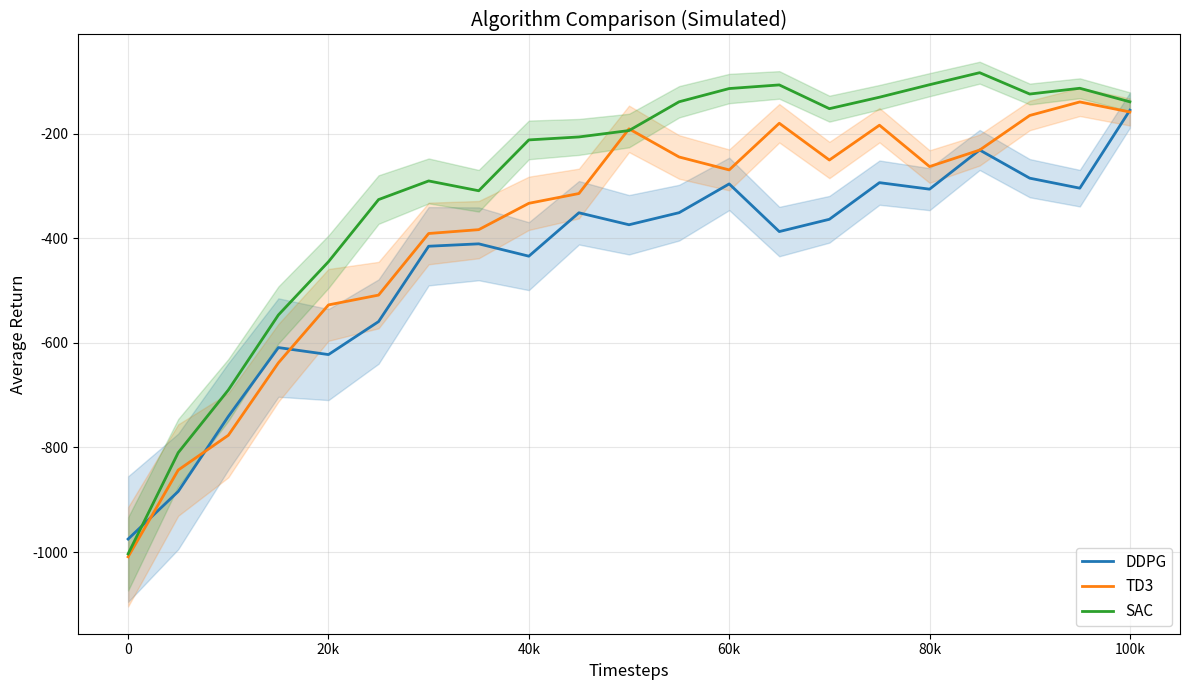

The script that saved this image:
"""
Training Visualization Utilities
================================

Core Idea
---------
Publication-quality plots for training progress and algorithm comparison.

Summary
-------
- plot_training_curves: Single agent training progress
- plot_comparison: Multiple algorithms side-by-side
"""

from typing import Dict, List, Optional, Tuple
import numpy as np

try:
    import matplotlib.pyplot as plt
    import matplotlib.ticker as ticker
    HAS_MATPLOTLIB = True
except ImportError:
    HAS_MATPLOTLIB = False


def _check_matplotlib() -> None:
    """Verify matplotlib is available."""
    if not HAS_MATPLOTLIB:
        raise ImportError(
            "matplotlib is required for visualization. "
            "Install with: pip install matplotlib"
        )


def plot_training_curves(
    timesteps: List[int],
    rewards: List[float],
    stds: Optional[List[float]] = None,
    title: str = "Training Progress",
    xlabel: str = "Timesteps",
    ylabel: str = "Average Return",
    figsize: Tuple[int, int] = (10, 6),
    save_path: Optional[str] = None,
    show: bool = True,
) -> Optional["plt.Figure"]:
    """
    Plot training progress with optional confidence bands.

    Parameters
    ----------
    timesteps : List[int]
        X-axis values (environment steps).
    rewards : List[float]
        Mean evaluation returns.
    stds : List[float], optional
        Standard deviations for confidence bands.
    title : str
        Plot title.
    xlabel : str
        X-axis label.
    ylabel : str
        Y-axis label.
    figsize : Tuple[int, int]
        Figure size in inches.
    save_path : str, optional
        Path to save figure.
    show : bool
        Whether to display plot.

    Returns
    -------
    plt.Figure or None
        Figure object if show=False.

    Example
    -------
    >>> plot_training_curves(
    ...     history.timesteps,
    ...     history.eval_rewards,
    ...     history.eval_stds,
    ...     title="SAC on Pendulum-v1"
    ... )
    """
    _check_matplotlib()

    fig, ax = plt.subplots(figsize=figsize)

    timesteps = np.array(timesteps)
    rewards = np.array(rewards)

    # Main line
    ax.plot(timesteps, rewards, linewidth=2, label="Mean Return")

    # Confidence band
    if stds is not None:
        stds = np.array(stds)
        ax.fill_between(
            timesteps,
            rewards - stds,
            rewards + stds,
            alpha=0.3,
            label="±1 Std",
        )

    ax.set_xlabel(xlabel, fontsize=12)
    ax.set_ylabel(ylabel, fontsize=12)
    ax.set_title(title, fontsize=14)
    ax.legend(loc="lower right")
    ax.grid(True, alpha=0.3)

    # Format x-axis for large numbers
    ax.xaxis.set_major_formatter(
        ticker.FuncFormatter(lambda x, _: f"{x/1000:.0f}k" if x >= 1000 else f"{x:.0f}")
    )

    plt.tight_layout()

    if save_path is not None:
        plt.savefig(save_path, dpi=150, bbox_inches="tight")

    if show:
        plt.show()
        return None

    return fig


def plot_comparison(
    results: Dict[str, Dict[str, List]],
    title: str = "Algorithm Comparison",
    xlabel: str = "Timesteps",
    ylabel: str = "Average Return",
    figsize: Tuple[int, int] = (12, 7),
    save_path: Optional[str] = None,
    show: bool = True,
    colors: Optional[Dict[str, str]] = None,
) -> Optional["plt.Figure"]:
    """
    Compare multiple algorithms on the same plot.

    Parameters
    ----------
    results : Dict[str, Dict[str, List]]
        Algorithm results. Format:
        {
            "DDPG": {"timesteps": [...], "rewards": [...], "stds": [...]},
            "TD3": {"timesteps": [...], "rewards": [...], "stds": [...]},
            "SAC": {"timesteps": [...], "rewards": [...], "stds": [...]},
        }
    title : str
        Plot title.
    xlabel : str
        X-axis label.
    ylabel : str
        Y-axis label.
    figsize : Tuple[int, int]
        Figure size.
    save_path : str, optional
        Path to save figure.
    show : bool
        Whether to display plot.
    colors : Dict[str, str], optional
        Custom colors per algorithm.

    Returns
    -------
    plt.Figure or None
        Figure object if show=False.

    Example
    -------
    >>> results = {
    ...     "DDPG": {"timesteps": t1, "rewards": r1, "stds": s1},
    ...     "TD3": {"timesteps": t2, "rewards": r2, "stds": s2},
    ...     "SAC": {"timesteps": t3, "rewards": r3, "stds": s3},
    ... }
    >>> plot_comparison(results, title="Pendulum-v1")
    """
    _check_matplotlib()

    fig, ax = plt.subplots(figsize=figsize)

    default_colors = {
        "DDPG": "#1f77b4",  # Blue
        "TD3": "#ff7f0e",   # Orange
        "SAC": "#2ca02c",   # Green
    }

    if colors is None:
        colors = default_colors

    for algo_name, data in results.items():
        timesteps = np.array(data["timesteps"])
        rewards = np.array(data["rewards"])
        color = colors.get(algo_name, None)

        ax.plot(
            timesteps,
            rewards,
            linewidth=2,
            label=algo_name,
            color=color,
        )

        if "stds" in data and data["stds"] is not None:
            stds = np.array(data["stds"])
            ax.fill_between(
                timesteps,
                rewards - stds,
                rewards + stds,
                alpha=0.2,
                color=color,
            )

    ax.set_xlabel(xlabel, fontsize=12)
    ax.set_ylabel(ylabel, fontsize=12)
    ax.set_title(title, fontsize=14)
    ax.legend(loc="lower right", fontsize=11)
    ax.grid(True, alpha=0.3)

    ax.xaxis.set_major_formatter(
        ticker.FuncFormatter(lambda x, _: f"{x/1000:.0f}k" if x >= 1000 else f"{x:.0f}")
    )

    plt.tight_layout()

    if save_path is not None:
        plt.savefig(save_path, dpi=150, bbox_inches="tight")

    if show:
        plt.show()
        return None

    return fig


def plot_metrics(
    metrics: Dict[str, List[float]],
    title: str = "Training Metrics",
    figsize: Tuple[int, int] = (14, 10),
    save_path: Optional[str] = None,
    show: bool = True,
) -> Optional["plt.Figure"]:
    """
    Plot multiple training metrics in subplots.

    Parameters
    ----------
    metrics : Dict[str, List[float]]
        Metric name to values mapping.
    title : str
        Figure title.
    figsize : Tuple[int, int]
        Figure size.
    save_path : str, optional
        Path to save figure.
    show : bool
        Whether to display.

    Returns
    -------
    plt.Figure or None
        Figure if show=False.

    Example
    -------
    >>> plot_metrics(history.training_metrics)
    """
    _check_matplotlib()

    n_metrics = len(metrics)
    if n_metrics == 0:
        return None

    # Calculate grid size
    n_cols = min(2, n_metrics)
    n_rows = (n_metrics + n_cols - 1) // n_cols

    fig, axes = plt.subplots(n_rows, n_cols, figsize=figsize)

    if n_metrics == 1:
        axes = [axes]
    else:
        axes = axes.flatten()

    for idx, (name, values) in enumerate(metrics.items()):
        ax = axes[idx]
        ax.plot(values, linewidth=0.5, alpha=0.7)

        # Rolling mean for smoother visualization
        if len(values) > 100:
            window = min(100, len(values) // 10)
            rolling_mean = np.convolve(
                values, np.ones(window) / window, mode="valid"
            )
            ax.plot(
                range(window - 1, len(values)),
                rolling_mean,
                linewidth=2,
                color="red",
                label=f"Rolling mean (w={window})",
            )
            ax.legend(fontsize=9)

        ax.set_title(name, fontsize=11)
        ax.set_xlabel("Update Steps", fontsize=10)
        ax.grid(True, alpha=0.3)

    # Hide unused subplots
    for idx in range(n_metrics, len(axes)):
        axes[idx].set_visible(False)

    fig.suptitle(title, fontsize=14)
    plt.tight_layout()

    if save_path is not None:
        plt.savefig(save_path, dpi=150, bbox_inches="tight")

    if show:
        plt.show()
        return None

    return fig


if __name__ == "__main__":
    _check_matplotlib()

    # Demo with synthetic data
    np.random.seed(42)

    timesteps = list(range(0, 100001, 5000))
    n_points = len(timesteps)

    # Simulate learning curves
    ddpg_rewards = [-1000 + 800 * (1 - np.exp(-t / 30000)) + np.random.randn() * 50
                    for t in timesteps]
    td3_rewards = [-1000 + 850 * (1 - np.exp(-t / 25000)) + np.random.randn() * 40
                   for t in timesteps]
    sac_rewards = [-1000 + 900 * (1 - np.exp(-t / 20000)) + np.random.randn() * 30
                   for t in timesteps]

    ddpg_stds = [100 * np.exp(-t / 50000) + 20 for t in timesteps]
    td3_stds = [80 * np.exp(-t / 50000) + 15 for t in timesteps]
    sac_stds = [60 * np.exp(-t / 50000) + 10 for t in timesteps]

    results = {
        "DDPG": {"timesteps": timesteps, "rewards": ddpg_rewards, "stds": ddpg_stds},
        "TD3": {"timesteps": timesteps, "rewards": td3_rewards, "stds": td3_stds},
        "SAC": {"timesteps": timesteps, "rewards": sac_rewards, "stds": sac_stds},
    }

    print("Generating comparison plot...")
    plot_comparison(results, title="Algorithm Comparison (Simulated)")
